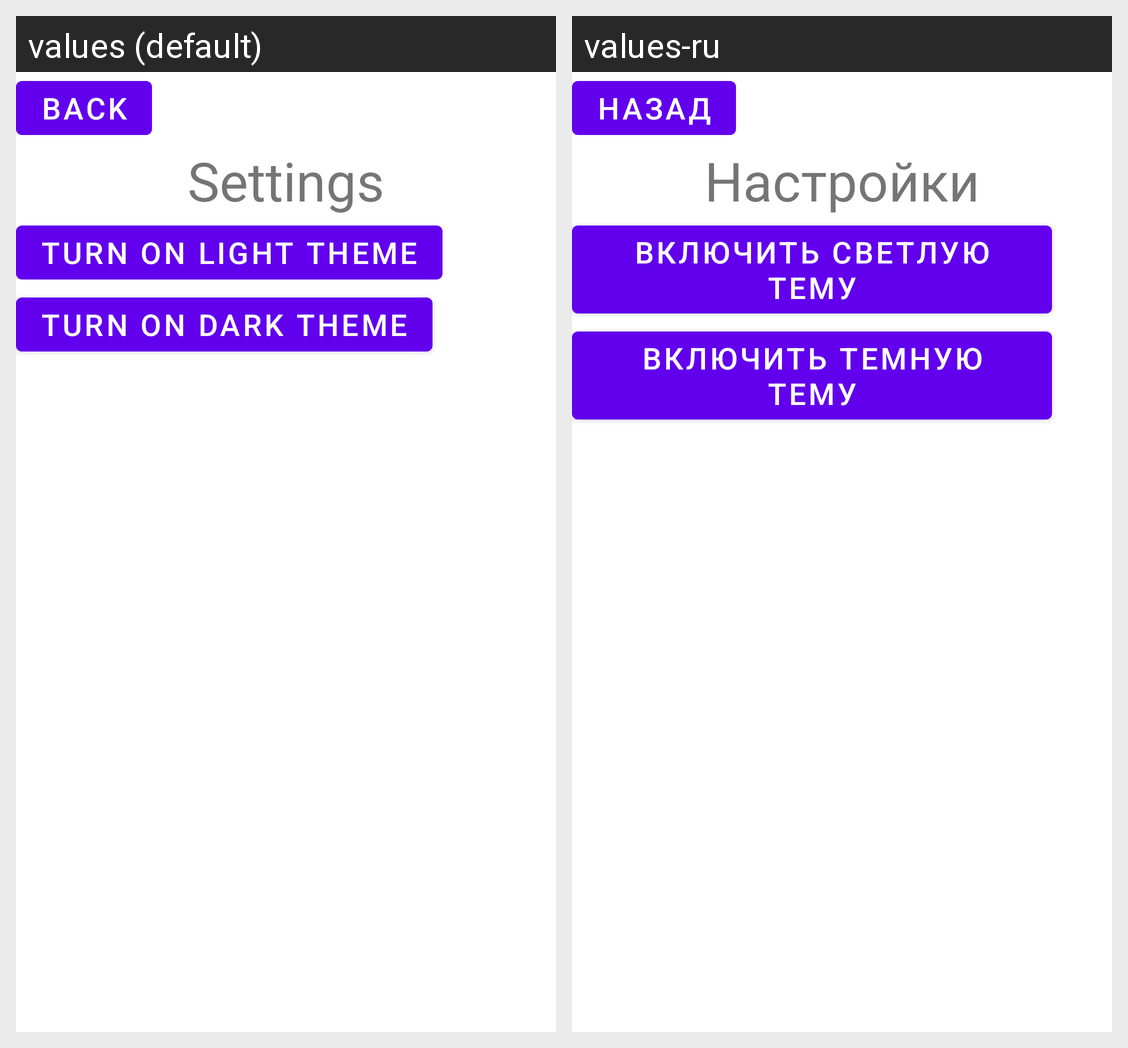

For this localized Android screen grid, give each drawn string resource with its value in every locale shown.
Android screen res/layout/activity_settings.xml rendered under 2 locales, left to right: values (default), values-ru. Device: Nexus 5 (rendered at 1080×1920; each locale shown at half size, 540×960, under a caption strip naming it); theme Theme.JavaAndroid1Calculator.
Strings drawn on this screen, with the default value and each locale's value (text and hints the layout hard-codes, and strings that could not be matched under every locale, appear in the picture but are not listed):

back_to_calculate
  values: Back
  values-ru: Назад

app_name_settings
  values: Settings
  values-ru: Настройки

on_light_theme
  values: Turn on Light Theme
  values-ru: Включить светлую тему

on_dark_theme
  values: Turn on Dark Theme
  values-ru: Включить темную тему
